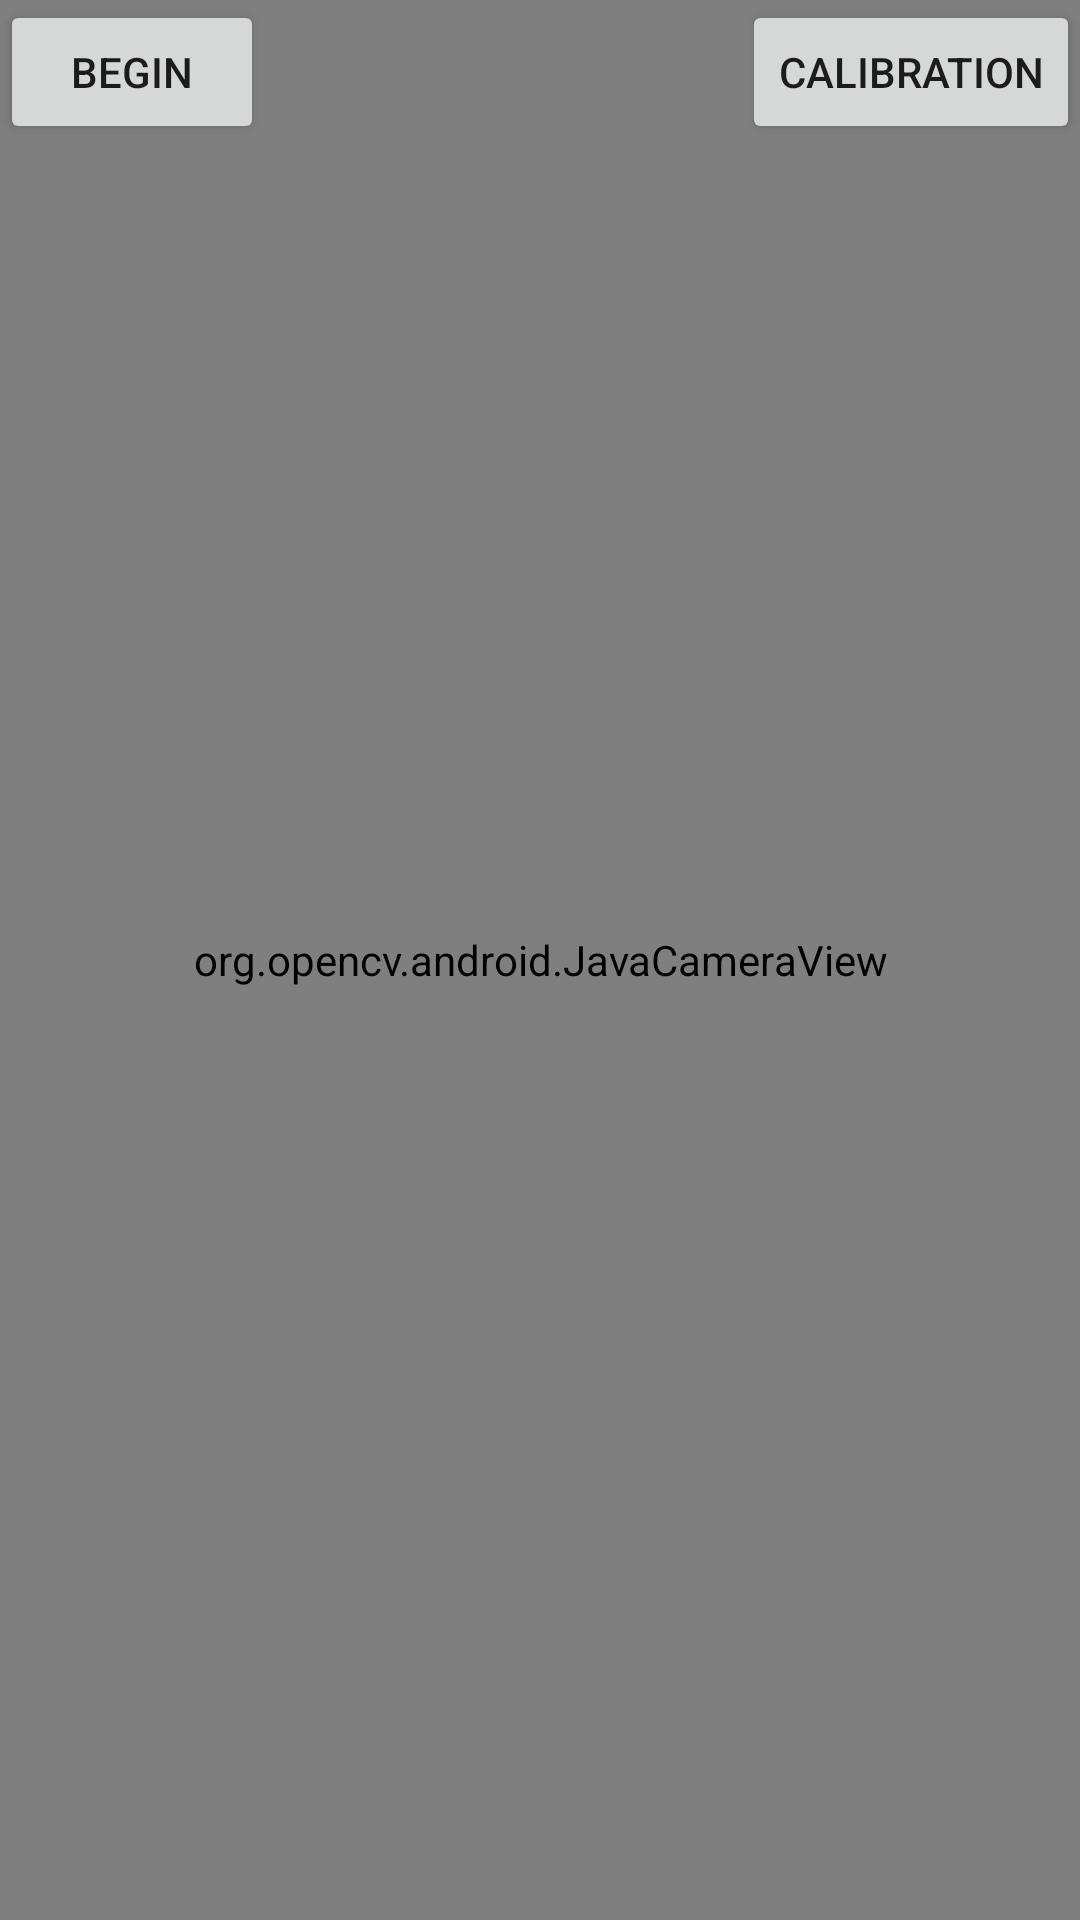

Write the Android layout XML for this screen, with the resource values it uses.
<!-- AndroidManifest.xml: activity theme AppTheme.NoActionBar -->
<!-- res/layout/activity_main.xml -->
<?xml version="1.0" encoding="utf-8"?>
<android.support.constraint.ConstraintLayout xmlns:android="http://schemas.android.com/apk/res/android"
    xmlns:app="http://schemas.android.com/apk/res-auto"
    xmlns:tools="http://schemas.android.com/tools"
    android:layout_width="match_parent"
    android:layout_height="match_parent"
    tools:context=".MainActivity">

    <org.opencv.android.JavaCameraView
        android:id="@+id/java_camera_view"
        android:layout_width="match_parent"
        android:layout_height="match_parent"
        app:show_fps="true" />

    <Button
        android:id="@+id/Calibration"
        android:layout_width="wrap_content"
        android:layout_height="wrap_content"
        android:text="Calibration"
        app:layout_constraintTop_toTopOf="parent"
        app:layout_constraintRight_toRightOf="parent" />

    <Button
        android:id="@+id/Begin"
        android:layout_width="wrap_content"
        android:layout_height="wrap_content"
        android:text="Begin"
        app:layout_constraintTop_toTopOf="parent"
        app:layout_constraintLeft_toLeftOf="parent"/>


</android.support.constraint.ConstraintLayout>
<!-- resources referenced by this layout -->
<resources>
  <style name="AppTheme.NoActionBar" parent="AppTheme">
          <item name="windowNoTitle">true</item>
          <item name="windowActionBar">false</item>
          <item name="android:windowFullscreen">true</item>
      </style>
  <style name="AppTheme" parent="Theme.AppCompat.Light.NoActionBar">
          
          <item name="colorPrimary">@color/colorPrimary</item>
          <item name="colorPrimaryDark">@color/colorPrimaryDark</item>
          <item name="colorAccent">@color/colorAccent</item>
      </style>
  <!-- not gathered from this repository: default colours our renderer supplied (Android Studio template values) -->
  <color name="colorPrimary">#FF6200EE</color>
  <color name="colorPrimaryDark">#FF3700B3</color>
  <color name="colorAccent">#FF03DAC5</color>
</resources>
